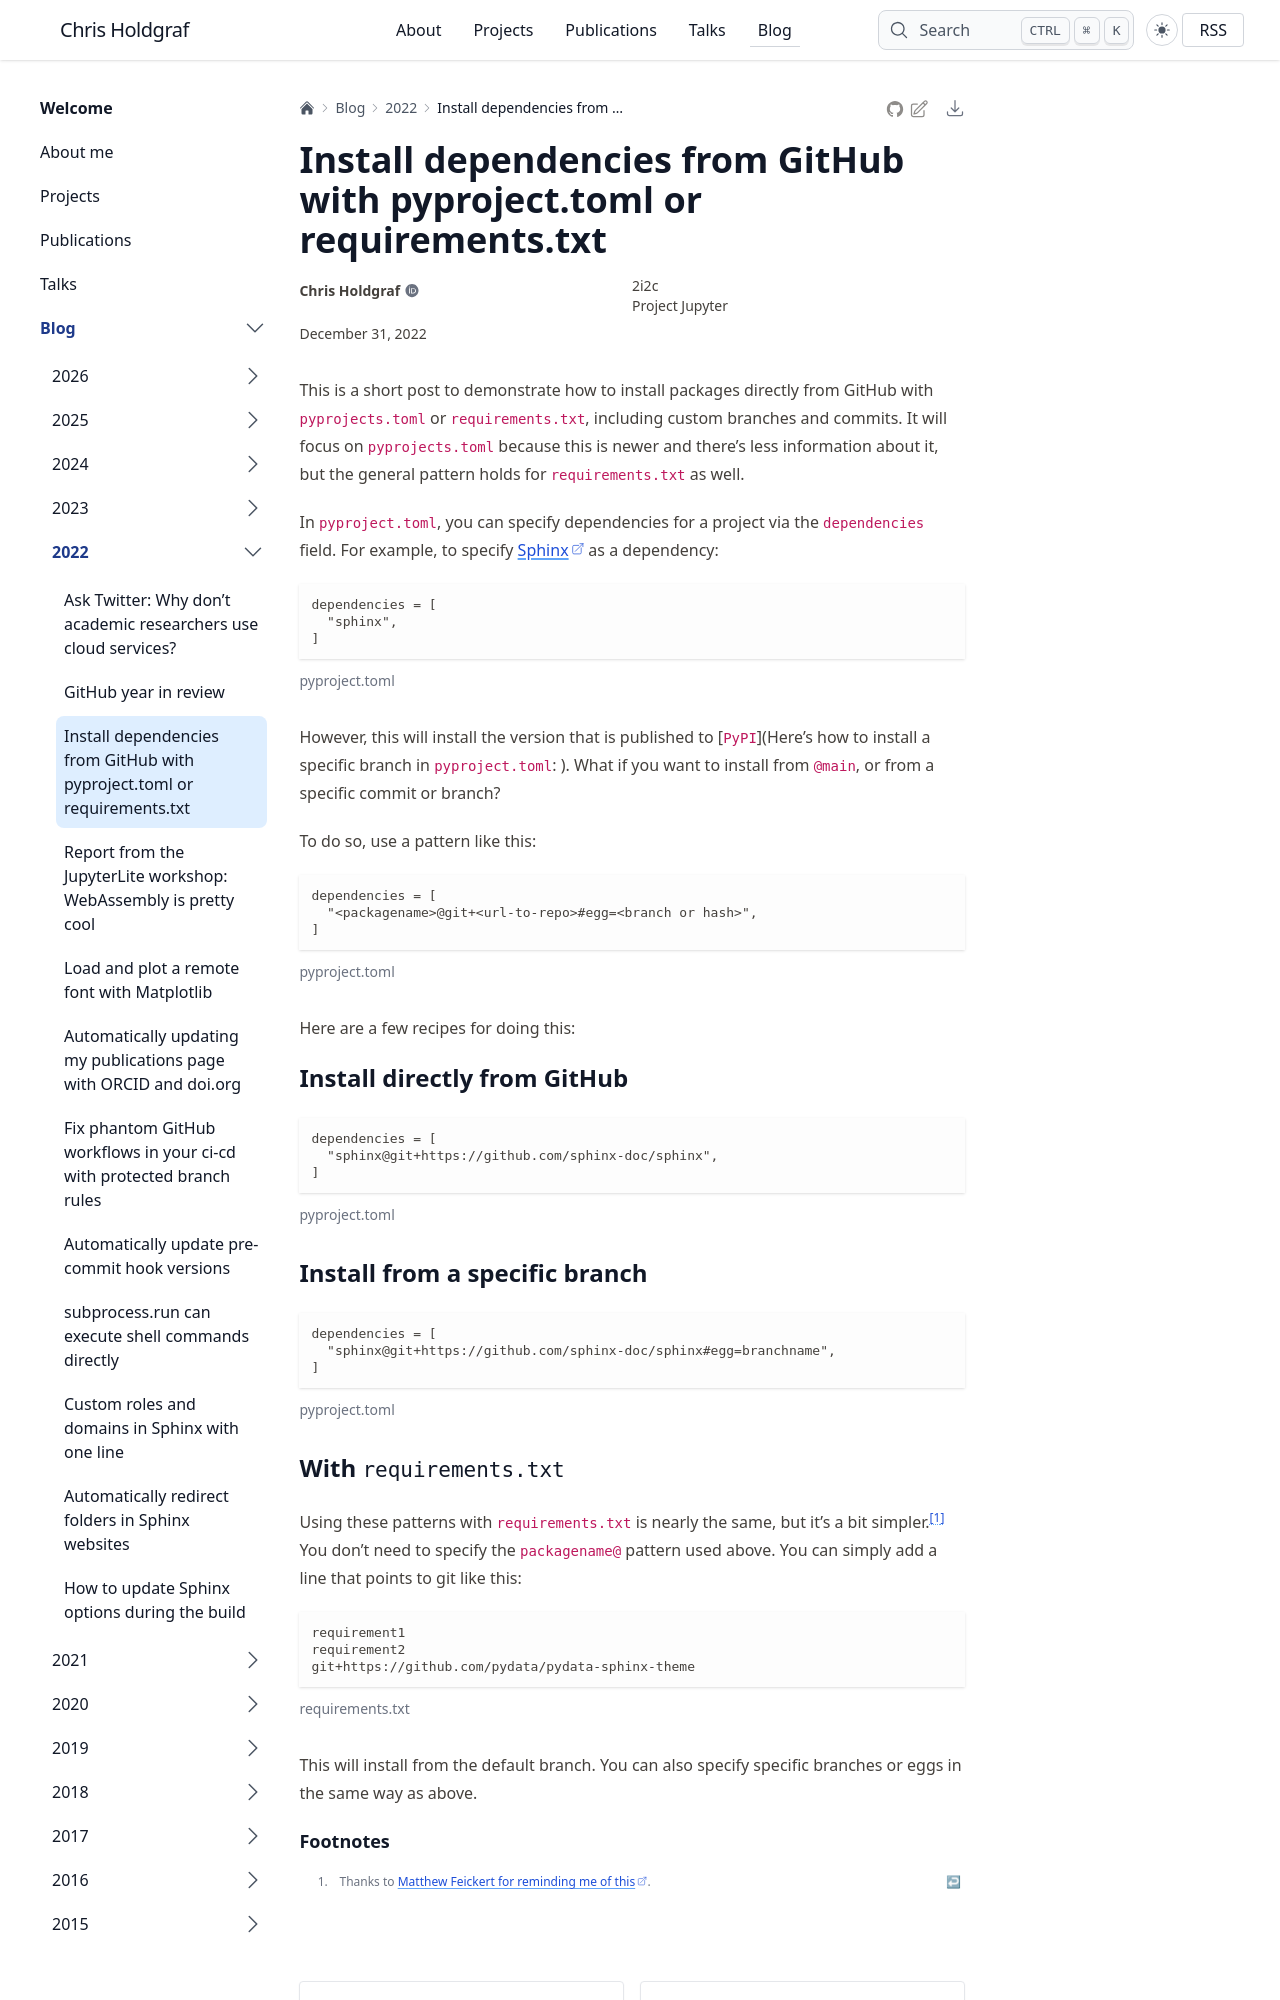

repository: choldgraf/choldgraf.github.io · page: blog/2022/install-github-from-pyproject/index.html · generator: sphinx

---
tags:
- software development
date: "2022-12-31"
category: "til"
---

# Install dependencies from GitHub with `pyproject.toml` or `requirements.txt`

This is a short post to demonstrate how to install packages directly from GitHub with `pyprojects.toml` or `requirements.txt`, including custom branches and commits.
It will focus on `pyprojects.toml` because this is newer and there's less information about it, but the general pattern holds for `requirements.txt` as well.

In `pyproject.toml`, you can specify dependencies for a project via the `dependencies` field.
For example, to specify [Sphinx](https://sphinx-doc.org) as a dependency:

```{code-block} toml
:caption: pyproject.toml
dependencies = [
  "sphinx",
]
```

However, this will install the version that is published to [`PyPI`](Here's how to install a specific branch in `pyproject.toml`:
).
What if you want to install from `@main`, or from a specific commit or branch?

To do so, use a pattern like this:

```{code-block} toml
:caption: pyproject.toml
dependencies = [
  "<packagename>@git+<url-to-repo>#egg=<branch or hash>",
]
```

Here are a few recipes for doing this:

## Install directly from GitHub

```{code-block} toml
:caption: pyproject.toml
dependencies = [
  "sphinx@git+https://github.com/sphinx-doc/sphinx",
]
```

## Install from a specific branch

```{code-block} toml
:caption: pyproject.toml
dependencies = [
  "sphinx@git+https://github.com/sphinx-doc/sphinx#egg=branchname",
]
```
